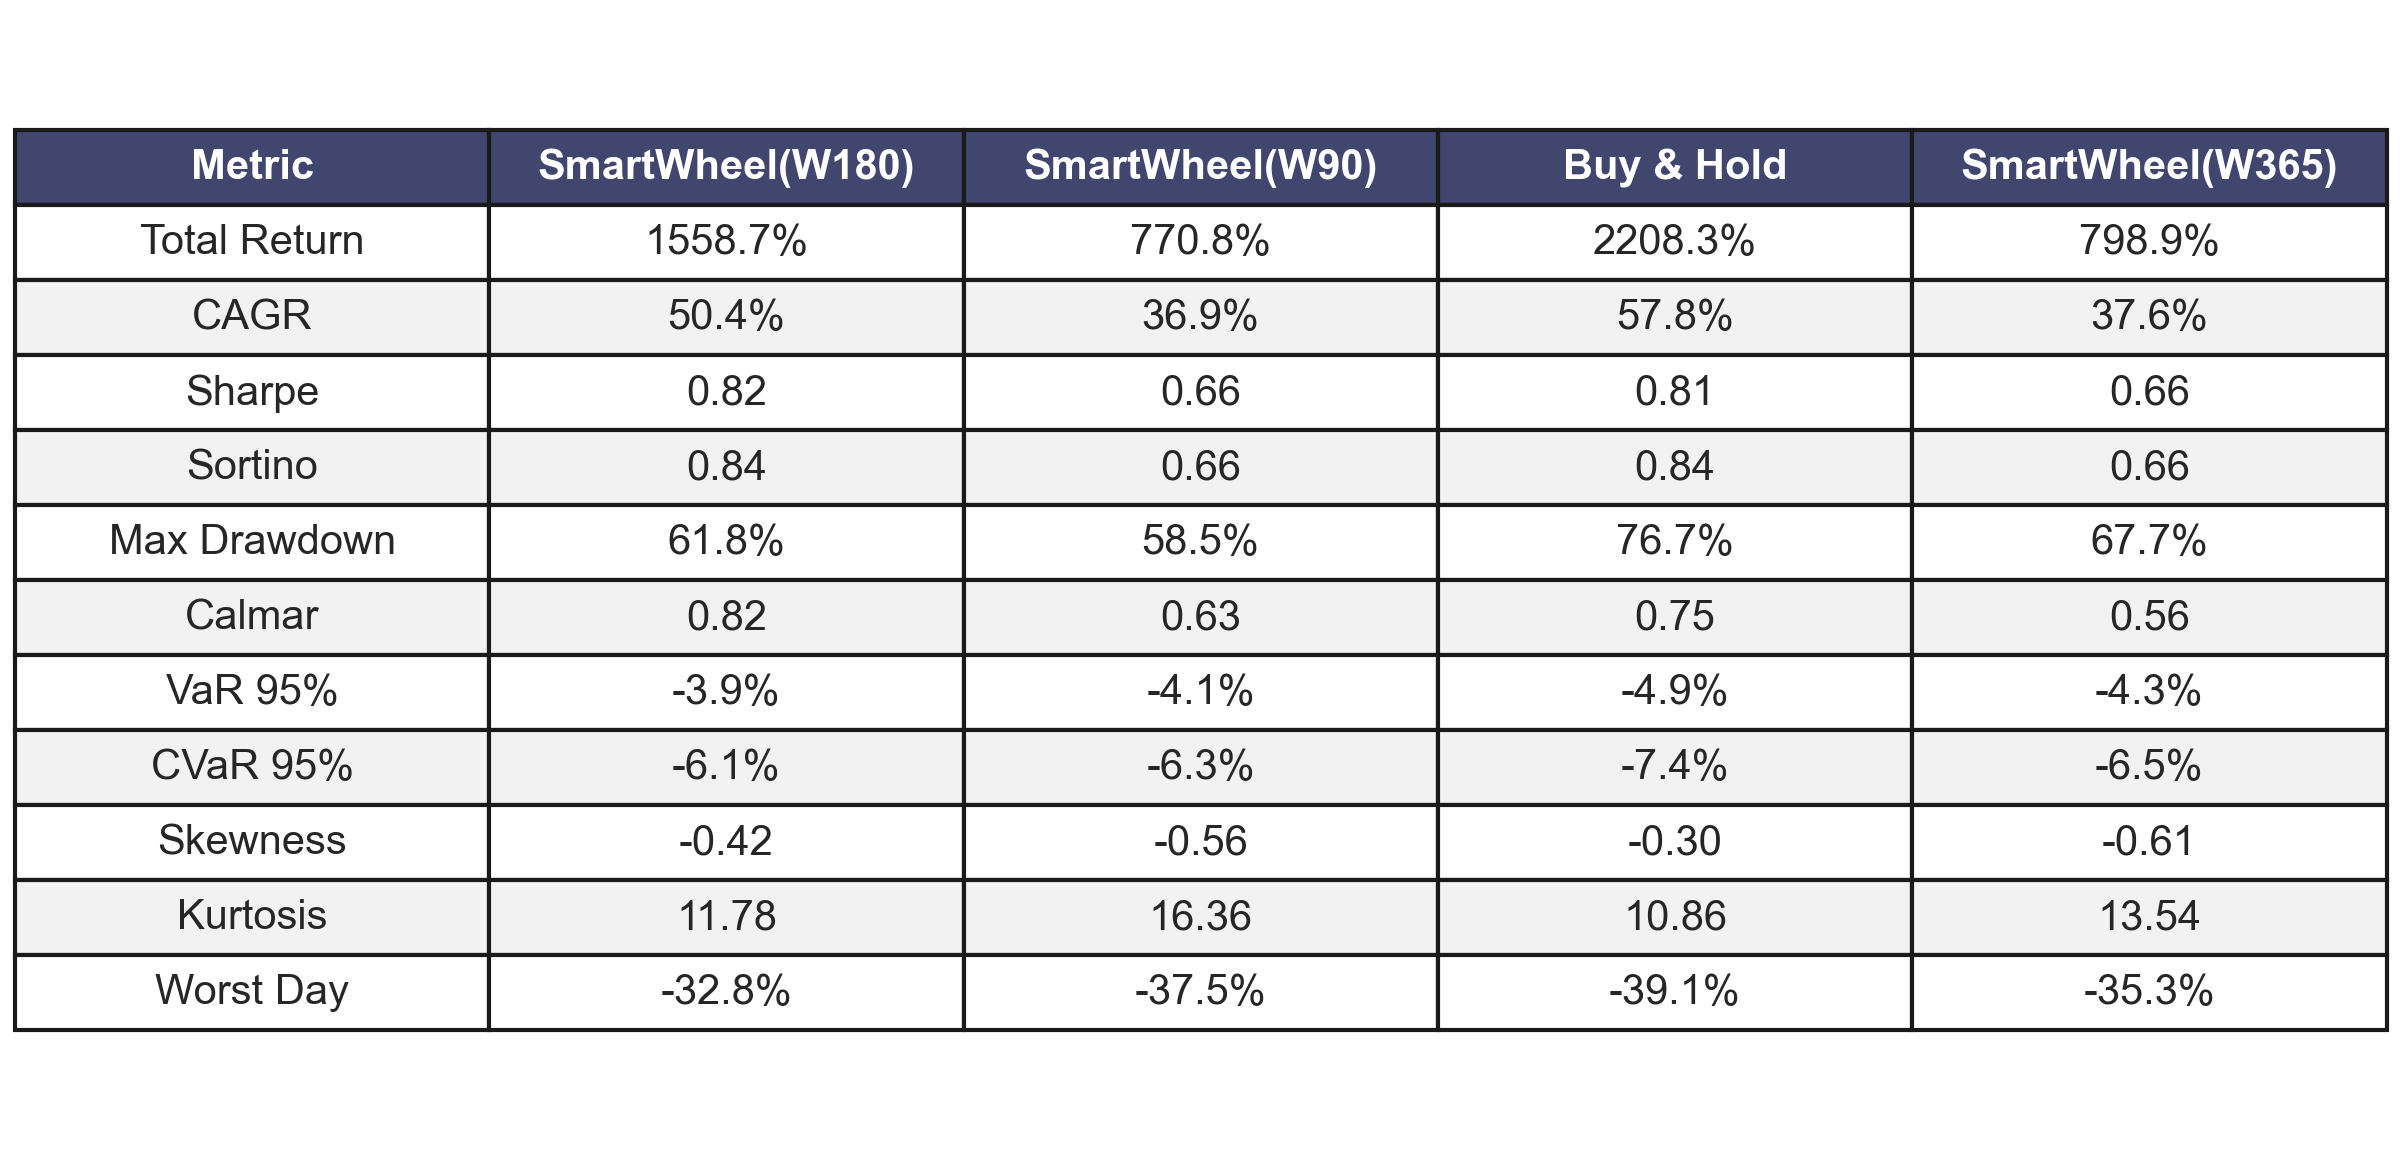

The file beside this chart, header and first rows:
Strategy, Total Return, CAGR, Sharpe, Sortino, Max Drawdown, Calmar, VaR 95%, CVaR 95%, Skewness, Kurtosis, Worst Day
SmartWheel(W180), 1558.7%, 50.4%, 0.82, 0.84, 61.8%, 0.82, -3.9%, -6.1%, -0.42, 11.78, -32.8%
SmartWheel(W90), 770.8%, 36.9%, 0.66, 0.66, 58.5%, 0.63, -4.1%, -6.3%, -0.56, 16.36, -37.5%
Buy & Hold, 2208.3%, 57.8%, 0.81, 0.84, 76.7%, 0.75, -4.9%, -7.4%, -0.30, 10.86, -39.1%
SmartWheel(W365), 798.9%, 37.6%, 0.66, 0.66, 67.7%, 0.56, -4.3%, -6.5%, -0.61, 13.54, -35.3%
